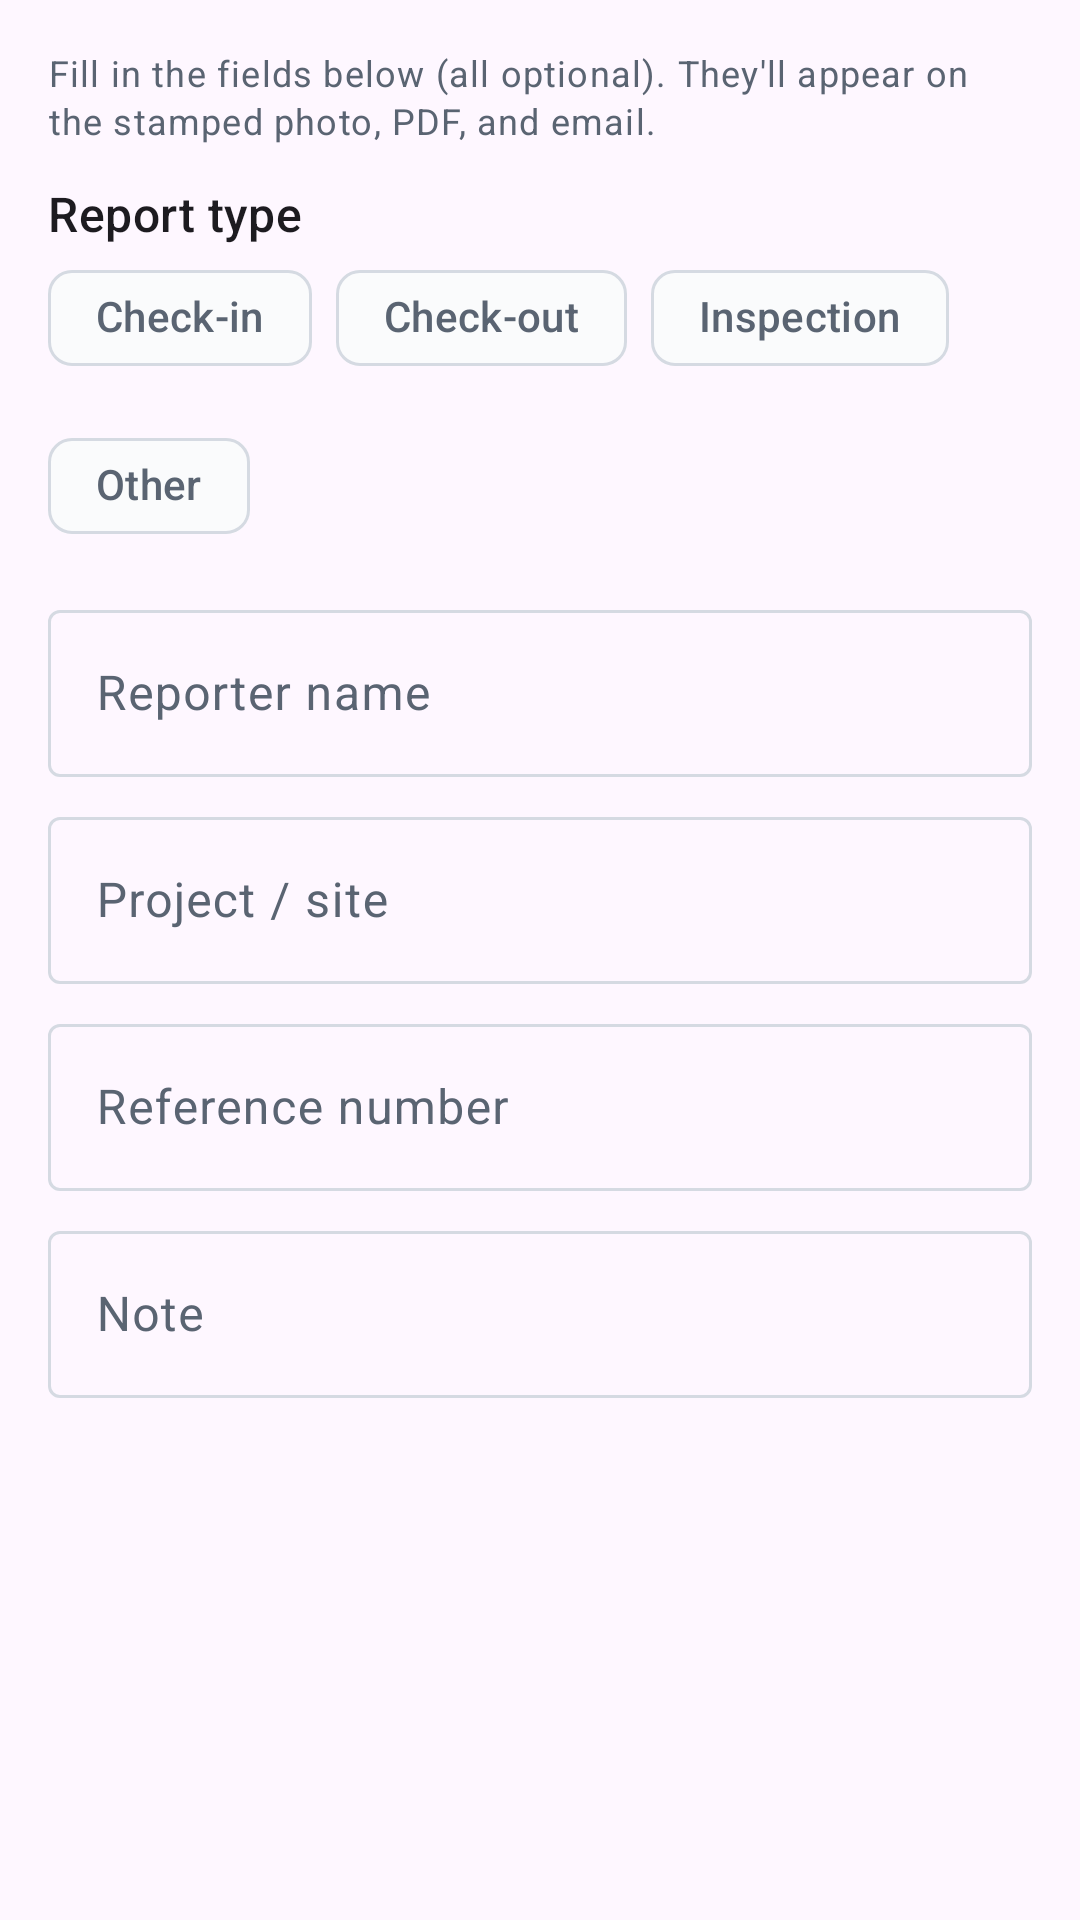

Reconstruct the res/layout file that produces this screen, plus the resources it refers to.
<!-- AndroidManifest.xml: application theme Theme.GeoStampCamera -->
<!-- res/layout/dialog_report_form.xml -->
<?xml version="1.0" encoding="utf-8"?>
<androidx.core.widget.NestedScrollView
    xmlns:android="http://schemas.android.com/apk/res/android"
    xmlns:app="http://schemas.android.com/apk/res-auto"
    android:layout_width="match_parent"
    android:layout_height="wrap_content">

    <LinearLayout
        android:orientation="vertical"
        android:padding="@dimen/spacing_lg"
        android:layout_width="match_parent"
        android:layout_height="wrap_content">

        <TextView
            android:text="@string/report_form_body"
            android:layout_width="match_parent"
            android:layout_height="wrap_content"
            android:textColor="?attr/colorOnSurfaceVariant"
            android:textAppearance="@style/TextAppearance.GeoStamp.Caption" />

        <TextView
            android:text="@string/report_form_type"
            android:layout_width="match_parent"
            android:layout_height="wrap_content"
            android:layout_marginTop="@dimen/spacing_md"
            android:textAppearance="@style/TextAppearance.GeoStamp.Title" />

        <com.google.android.material.chip.ChipGroup
            android:id="@+id/reportTypeGroup"
            android:layout_width="match_parent"
            android:layout_height="wrap_content"
            app:singleSelection="true"
            app:selectionRequired="false">
            <com.google.android.material.chip.Chip
                android:id="@+id/chipCheckIn"
                style="@style/Widget.Material3.Chip.Filter"
                android:layout_width="wrap_content"
                android:layout_height="wrap_content"
                android:text="@string/report_form_type_check_in" />
            <com.google.android.material.chip.Chip
                android:id="@+id/chipCheckOut"
                style="@style/Widget.Material3.Chip.Filter"
                android:layout_width="wrap_content"
                android:layout_height="wrap_content"
                android:text="@string/report_form_type_check_out" />
            <com.google.android.material.chip.Chip
                android:id="@+id/chipInspection"
                style="@style/Widget.Material3.Chip.Filter"
                android:layout_width="wrap_content"
                android:layout_height="wrap_content"
                android:text="@string/report_form_type_inspection" />
            <com.google.android.material.chip.Chip
                android:id="@+id/chipOther"
                style="@style/Widget.Material3.Chip.Filter"
                android:layout_width="wrap_content"
                android:layout_height="wrap_content"
                android:text="@string/report_form_type_other" />
        </com.google.android.material.chip.ChipGroup>

        <com.google.android.material.textfield.TextInputLayout
            style="@style/Widget.Material3.TextInputLayout.OutlinedBox"
            android:layout_width="match_parent"
            android:layout_height="wrap_content"
            android:layout_marginTop="@dimen/spacing_md"
            android:hint="@string/report_form_reporter">
            <com.google.android.material.textfield.TextInputEditText
                android:id="@+id/inputReporter"
                android:layout_width="match_parent"
                android:layout_height="wrap_content"
                android:inputType="textPersonName|textCapWords" />
        </com.google.android.material.textfield.TextInputLayout>

        <com.google.android.material.textfield.TextInputLayout
            style="@style/Widget.Material3.TextInputLayout.OutlinedBox"
            android:layout_width="match_parent"
            android:layout_height="wrap_content"
            android:layout_marginTop="@dimen/spacing_sm"
            android:hint="@string/report_form_project">
            <com.google.android.material.textfield.TextInputEditText
                android:id="@+id/inputProject"
                android:layout_width="match_parent"
                android:layout_height="wrap_content"
                android:inputType="textCapWords" />
        </com.google.android.material.textfield.TextInputLayout>

        <com.google.android.material.textfield.TextInputLayout
            style="@style/Widget.Material3.TextInputLayout.OutlinedBox"
            android:layout_width="match_parent"
            android:layout_height="wrap_content"
            android:layout_marginTop="@dimen/spacing_sm"
            android:hint="@string/report_form_reference">
            <com.google.android.material.textfield.TextInputEditText
                android:id="@+id/inputReference"
                android:layout_width="match_parent"
                android:layout_height="wrap_content"
                android:inputType="text" />
        </com.google.android.material.textfield.TextInputLayout>

        <com.google.android.material.textfield.TextInputLayout
            style="@style/Widget.Material3.TextInputLayout.OutlinedBox"
            android:layout_width="match_parent"
            android:layout_height="wrap_content"
            android:layout_marginTop="@dimen/spacing_sm"
            android:hint="@string/report_form_note">
            <com.google.android.material.textfield.TextInputEditText
                android:id="@+id/inputReportNote"
                android:layout_width="match_parent"
                android:layout_height="wrap_content"
                android:inputType="text|textMultiLine"
                android:maxLines="3" />
        </com.google.android.material.textfield.TextInputLayout>
    </LinearLayout>
</androidx.core.widget.NestedScrollView>
<!-- resources referenced by this layout -->
<resources>
  <dimen name="spacing_lg">16dp</dimen>
  <dimen name="spacing_md">12dp</dimen>
  <dimen name="spacing_sm">8dp</dimen>
  <string name="report_form_body">Fill in the fields below (all optional). They\'ll appear on the stamped photo, PDF, and email.</string>
  <string name="report_form_note">Note</string>
  <string name="report_form_project">Project / site</string>
  <string name="report_form_reference">Reference number</string>
  <string name="report_form_reporter">Reporter name</string>
  <string name="report_form_type">Report type</string>
  <string name="report_form_type_check_in">Check-in</string>
  <string name="report_form_type_check_out">Check-out</string>
  <string name="report_form_type_inspection">Inspection</string>
  <string name="report_form_type_other">Other</string>
  <style name="TextAppearance.GeoStamp.Caption" parent="TextAppearance.Material3.BodySmall" />
  <style name="TextAppearance.GeoStamp.Title" parent="TextAppearance.Material3.TitleMedium" />
  <style name="Theme.GeoStampCamera" parent="Theme.Material3.DayNight.NoActionBar">
          <item name="colorPrimary">@color/brand_primary</item>
          <item name="colorOnPrimary">@color/white_pure</item>
          <item name="colorPrimaryContainer">#CFF4FA</item>
          <item name="colorOnPrimaryContainer">@color/brand_primary_dark</item>
          <item name="colorSecondary">@color/brand_accent</item>
          <item name="colorOnSecondary">@color/charcoal_900</item>
          <item name="colorSecondaryContainer">#FFECC2</item>
          <item name="colorOnSecondaryContainer">#4A2E00</item>
          <item name="colorTertiary">@color/brand_tertiary</item>
          <item name="colorOnTertiary">@color/white_pure</item>
          <item name="colorTertiaryContainer">#EDE2FE</item>
          <item name="colorOnTertiaryContainer">#4A1EB8</item>
          <item name="colorError">@color/danger_500</item>
          <item name="colorErrorContainer">#FDE2E2</item>
          <item name="colorOnErrorContainer">#8E0F0F</item>
          <item name="colorSurface">@color/neutral_100</item>
          <item name="colorOnSurface">@color/charcoal_900</item>
          <item name="colorSurfaceVariant">@color/neutral_200</item>
          <item name="colorOnSurfaceVariant">@color/neutral_500</item>
          <item name="colorOutline">@color/neutral_300</item>
          <item name="android:statusBarColor">?attr/colorSurface</item>
          <item name="android:windowLightStatusBar">true</item>
          <item name="android:navigationBarColor">?attr/colorSurface</item>
          <item name="android:windowLightNavigationBar" tools:targetApi="27">true</item>
  
          
          <item name="shapeAppearanceSmallComponent">@style/ShapeAppearance.GeoStamp.Small</item>
          <item name="shapeAppearanceMediumComponent">@style/ShapeAppearance.GeoStamp.Medium</item>
          <item name="shapeAppearanceLargeComponent">@style/ShapeAppearance.GeoStamp.Large</item>
      </style>
  <color name="brand_primary">#0891B2</color>
  <color name="white_pure">#FFFFFF</color>
  <color name="brand_primary_dark">#065F75</color>
  <color name="brand_accent">#F59E0B</color>
  <color name="charcoal_900">#0A0E13</color>
  <color name="brand_tertiary">#8B5CF6</color>
  <color name="danger_500">#DC2626</color>
  <color name="neutral_100">#FAFBFC</color>
  <color name="neutral_200">#F0F3F7</color>
  <color name="neutral_500">#5A6472</color>
  <color name="neutral_300">#D5DAE2</color>
  <style name="ShapeAppearance.GeoStamp.Small" parent="ShapeAppearance.Material3.Corner.Small">
          <item name="cornerSize">12dp</item>
      </style>
  <style name="ShapeAppearance.GeoStamp.Medium" parent="ShapeAppearance.Material3.Corner.Medium">
          <item name="cornerSize">18dp</item>
      </style>
  <style name="ShapeAppearance.GeoStamp.Large" parent="ShapeAppearance.Material3.Corner.Large">
          <item name="cornerSize">28dp</item>
      </style>
</resources>
